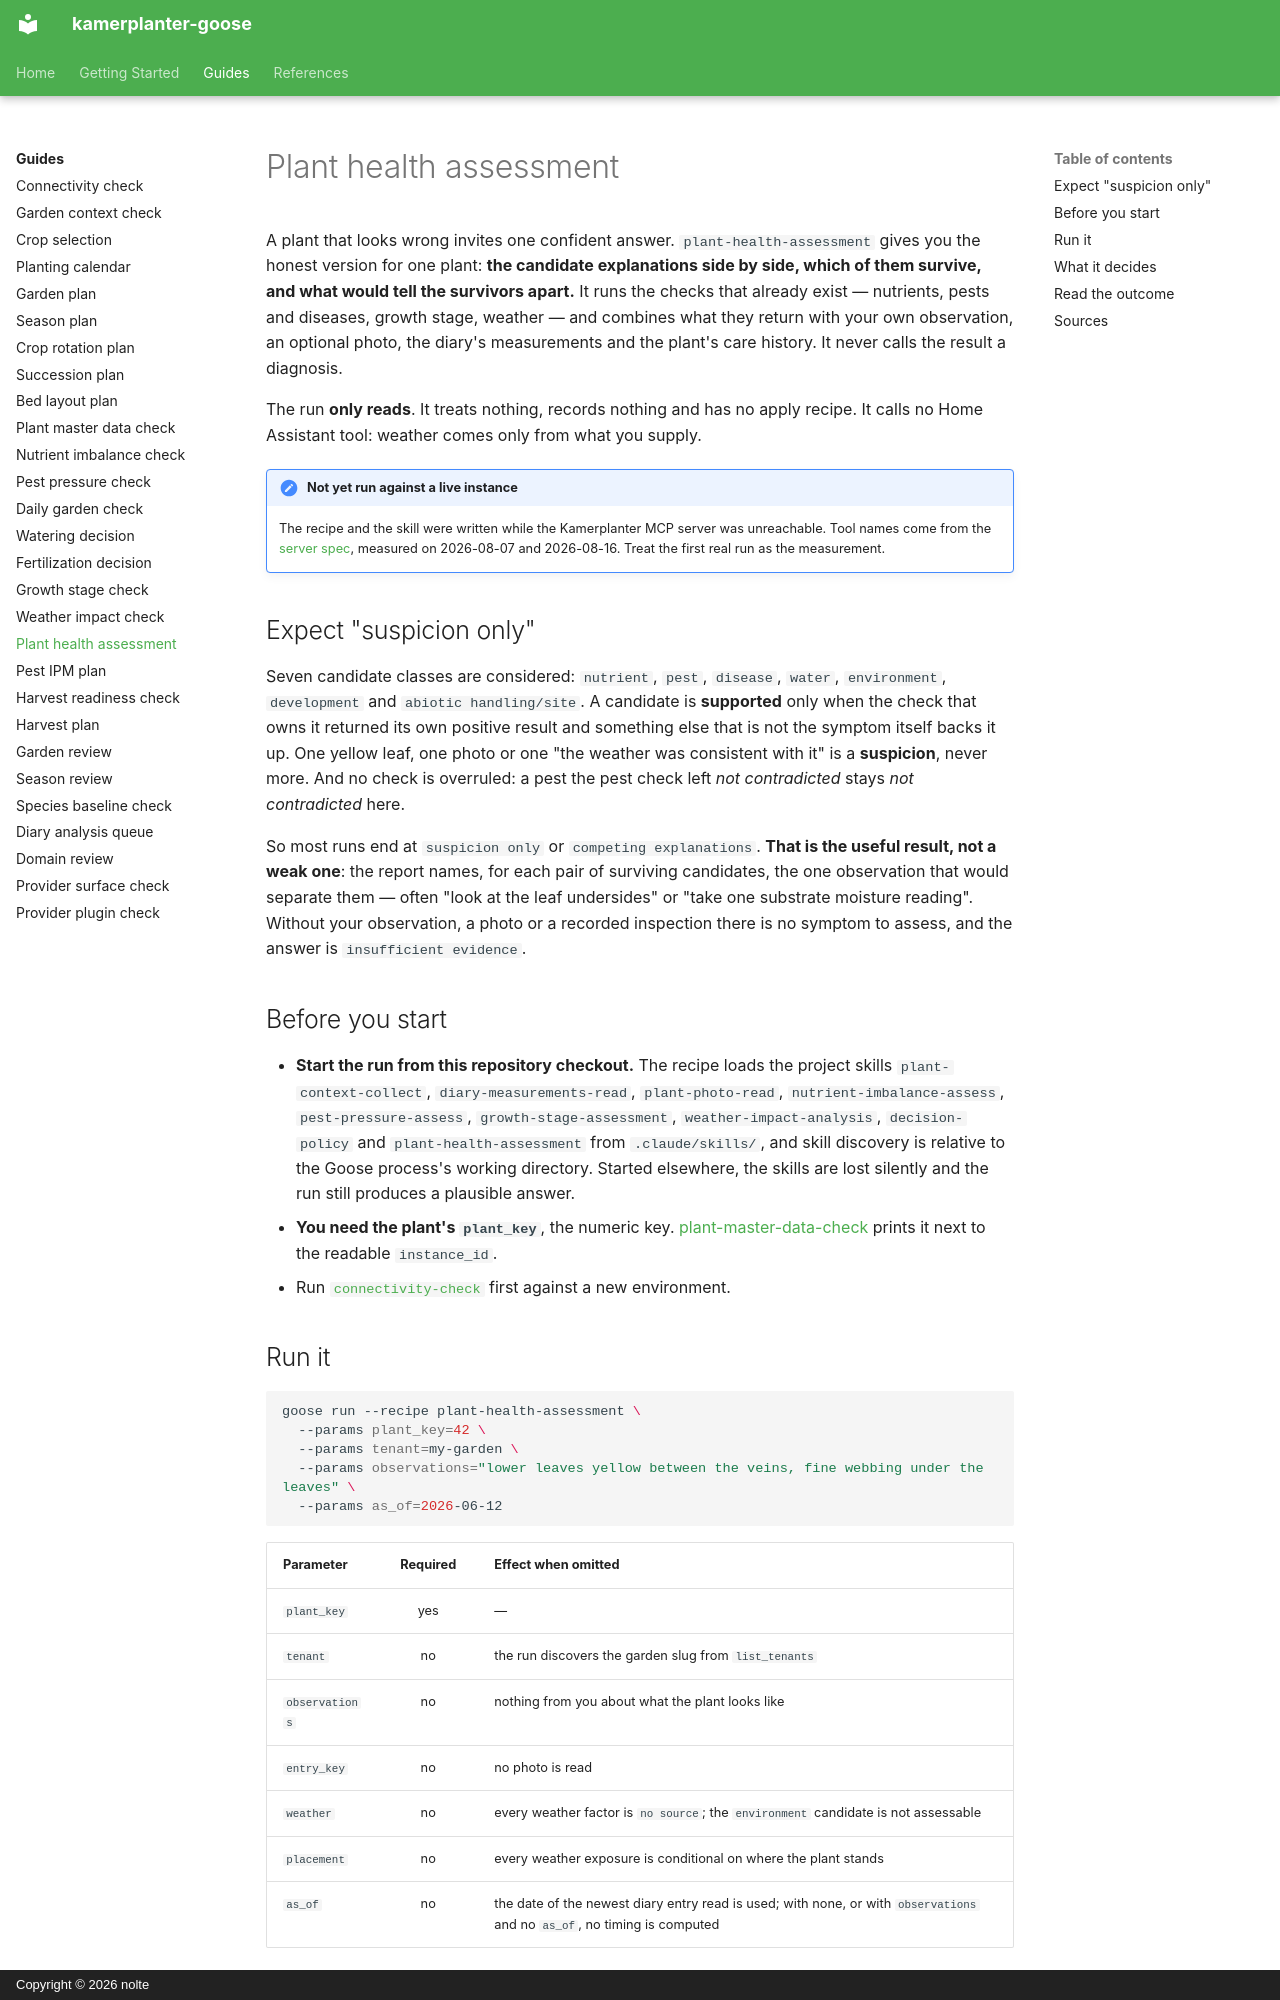

repository: nolte/kamerplanter-goose · page: en/guides/plant-health-assessment/index.html · generator: mkdocs · copyright: Copyright © 2026 nolte

---
title: Plant health assessment
audience: [plant-owner, recipe-author]
content_mode: how-to
track: user-docs
last_updated: 2026-11-05
---

# Plant health assessment

A plant that looks wrong invites one confident answer. `plant-health-assessment` gives you the honest version for one plant: **the candidate explanations side by side, which of them survive, and what would tell the survivors apart.** It runs the checks that already exist — nutrients, pests and diseases, growth stage, weather — and combines what they return with your own observation, an optional photo, the diary's measurements and the plant's care history. It never calls the result a diagnosis.

The run **only reads**. It treats nothing, records nothing and has no apply recipe. It calls no Home Assistant tool: weather comes only from what you supply.

!!! note "Not yet run against a live instance"
    The recipe and the skill were written while the Kamerplanter MCP server was unreachable. Tool names come from the [server spec](https://github.com/nolte/kamerplanter-goose/blob/develop/spec/mcp/kamerplanter-mcp-server/en.md), measured on 2026-08-07 and 2026-08-16. Treat the first real run as the measurement.

## Expect "suspicion only"

Seven candidate classes are considered: `nutrient`, `pest`, `disease`, `water`, `environment`, `development` and `abiotic handling/site`. A candidate is **supported** only when the check that owns it returned its own positive result and something else that is not the symptom itself backs it up. One yellow leaf, one photo or one "the weather was consistent with it" is a **suspicion**, never more. And no check is overruled: a pest the pest check left *not contradicted* stays *not contradicted* here.

So most runs end at `suspicion only` or `competing explanations`. **That is the useful result, not a weak one**: the report names, for each pair of surviving candidates, the one observation that would separate them — often "look at the leaf undersides" or "take one substrate moisture reading". Without your observation, a photo or a recorded inspection there is no symptom to assess, and the answer is `insufficient evidence`.

## Before you start

- **Start the run from this repository checkout.** The recipe loads the project skills `plant-context-collect`, `diary-measurements-read`, `plant-photo-read`, `nutrient-imbalance-assess`, `pest-pressure-assess`, `growth-stage-assessment`, `weather-impact-analysis`, `decision-policy` and `plant-health-assessment` from `.claude/skills/`, and skill discovery is relative to the Goose process's working directory. Started elsewhere, the skills are lost silently and the run still produces a plausible answer.
- **You need the plant's `plant_key`**, the numeric key. [plant-master-data-check](plant-master-data-check.md) prints it next to the readable `instance_id`.
- Run [`connectivity-check`](connectivity-check.md) first against a new environment.
